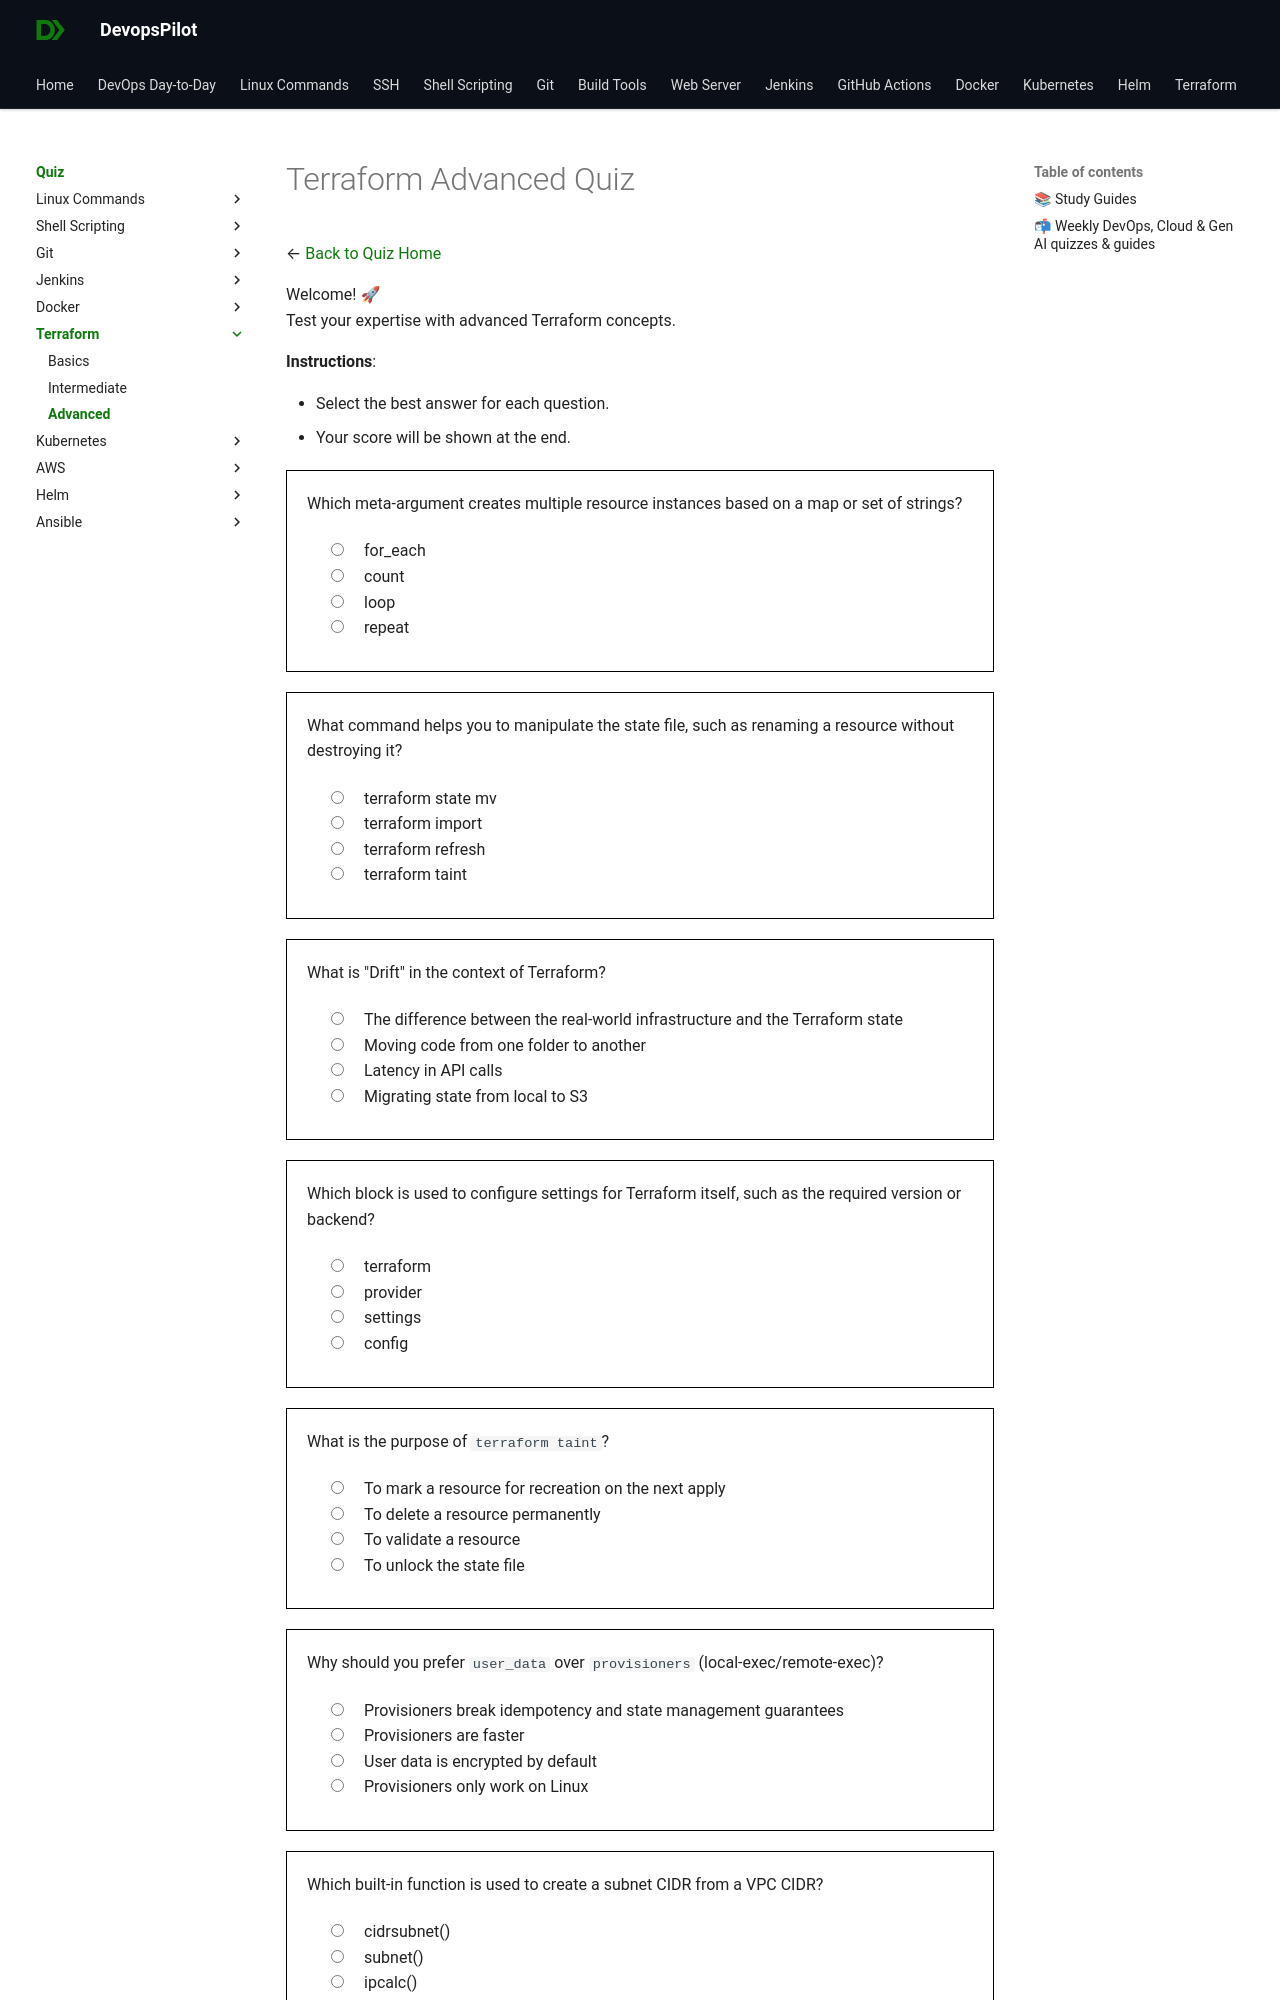

repository: devopspilot1/devopspilot1.github.io · page: quiz/terraform/advanced/index.html · generator: mkdocs

---
title: "Terraform Quiz – Advanced"
description: "Challenge your Terraform expertise with advanced quiz questions focused on real-world scenarios, troubleshooting, and interview preparation."
---
# Terraform Advanced Quiz

← [Back to Quiz Home](../../index.md)

Welcome! 🚀  
Test your expertise with advanced Terraform concepts.

**Instructions**:

*   Select the best answer for each question.
*   Your score will be shown at the end.

<quiz>
Which meta-argument creates multiple resource instances based on a map or set of strings?
- [x] for_each
- [ ] count
- [ ] loop
- [ ] repeat

`for_each` iterates over a map or set, using the key as the instance identifier, which is generally safer than `count` (index-based).
</quiz>

<quiz>
What command helps you to manipulate the state file, such as renaming a resource without destroying it?
- [x] terraform state mv
- [ ] terraform import
- [ ] terraform refresh
- [ ] terraform taint

`terraform state mv` moves an item in the state, effectively renaming it without infrastructure changes.
</quiz>

<quiz>
What is "Drift" in the context of Terraform?
- [x] The difference between the real-world infrastructure and the Terraform state
- [ ] Moving code from one folder to another
- [ ] Latency in API calls
- [ ] Migrating state from local to S3

Drift occurs when infrastructure is modified outside of Terraform (e.g., manually via console).
</quiz>

<quiz>
Which block is used to configure settings for Terraform itself, such as the required version or backend?
- [x] terraform
- [ ] provider
- [ ] settings
- [ ] config

The `terraform { ... }` block configures backend, required providers, and version constraints.
</quiz>

<quiz>
What is the purpose of `terraform taint`?
- [x] To mark a resource for recreation on the next apply
- [ ] To delete a resource permanently
- [ ] To validate a resource
- [ ] To unlock the state file

Tainting a resource forces Terraform to destroy and recreate it during the next apply.
</quiz>
